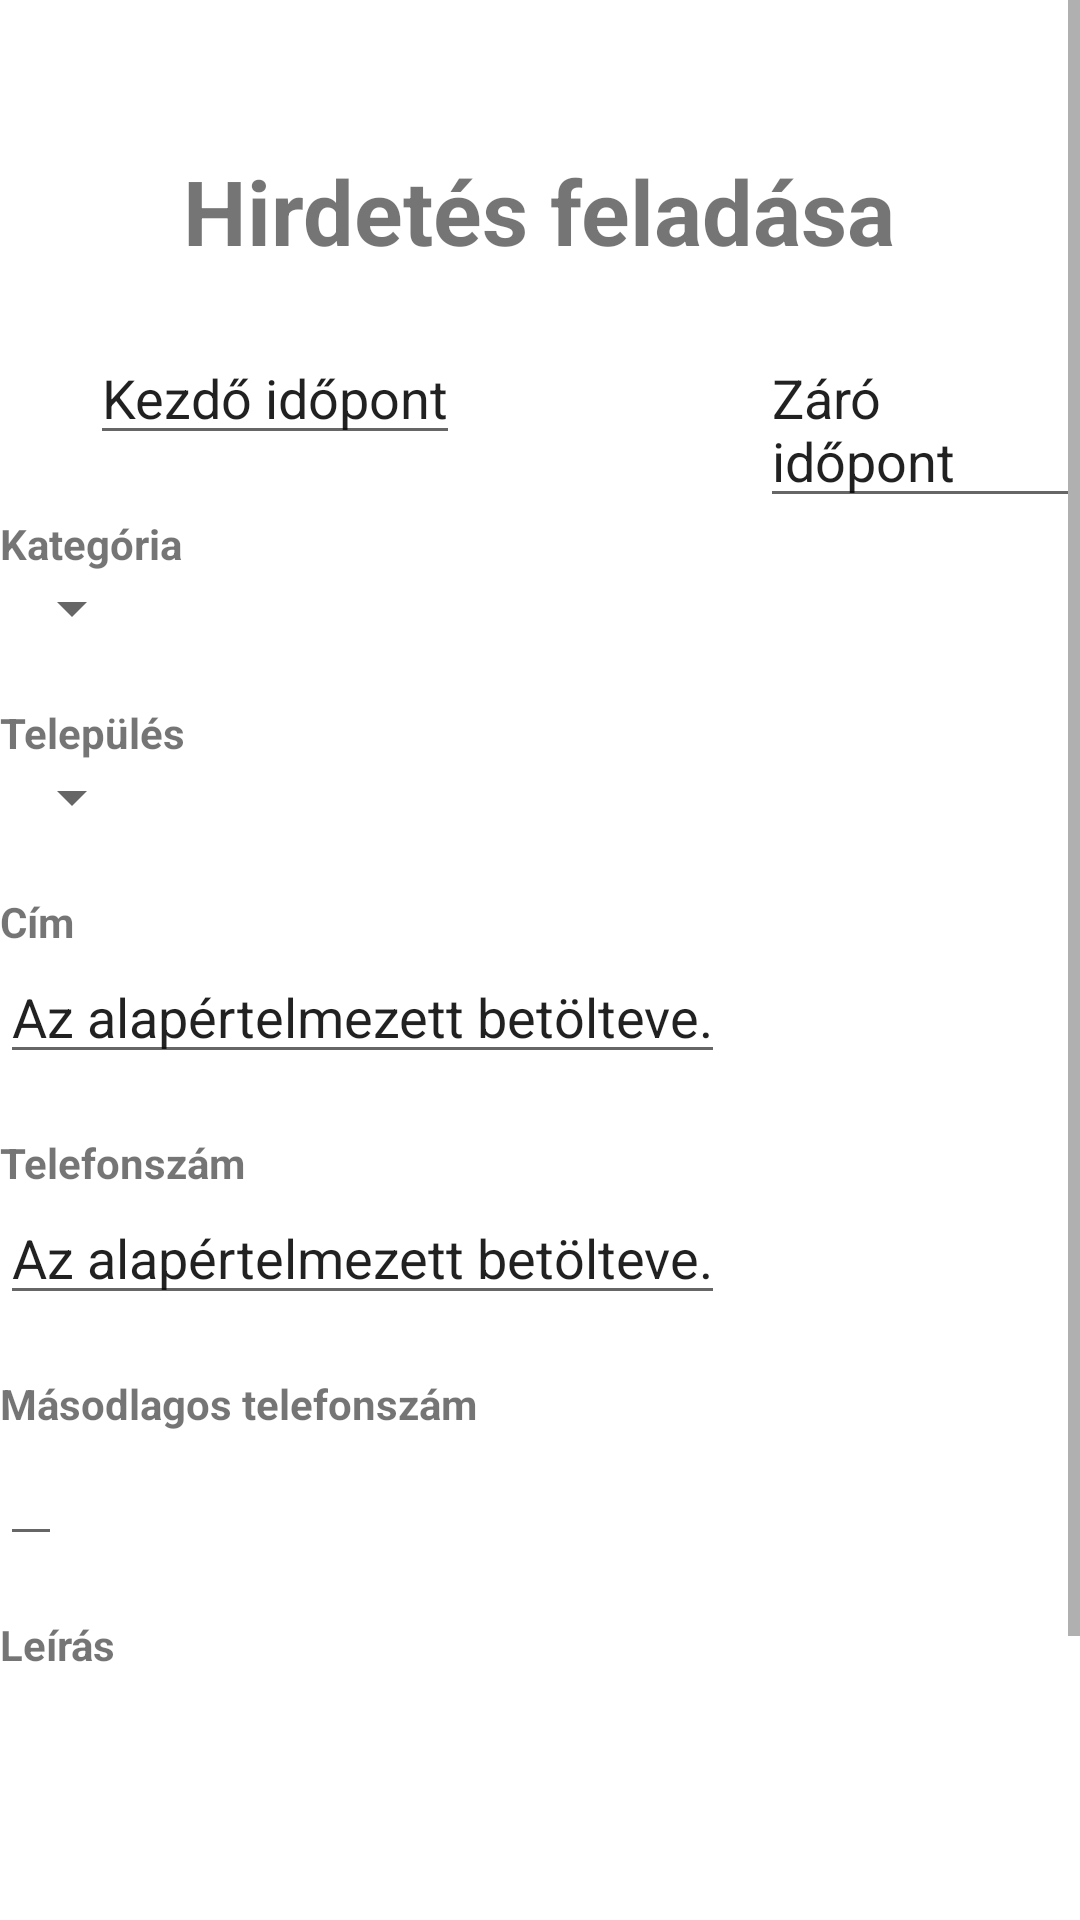

Produce the Android XML layout that renders to this screen, including the resource entries it uses.
<!-- AndroidManifest.xml: application theme Theme.Vizsgaremek_Android -->
<!-- res/layout/activity_hirdetes_feladasa.xml -->
<?xml version="1.0" encoding="utf-8"?>
<ScrollView xmlns:android="http://schemas.android.com/apk/res/android"
    xmlns:app="http://schemas.android.com/apk/res-auto"
    xmlns:tools="http://schemas.android.com/tools"
    android:layout_width="match_parent"
    android:layout_height="match_parent"
    tools:context=".HirdetesFeladasa">

    <RelativeLayout
        android:layout_width="fill_parent"
        android:layout_height="fill_parent"
        android:orientation="horizontal"
        android:id="@+id/relativeLayoutHirdetesFeladasa">

        <TextView
            android:layout_width="wrap_content"
            android:layout_height="wrap_content"
            android:text="Hirdetés feladása"
            android:textSize="30sp"
            android:textStyle="bold"
            android:layout_centerHorizontal="true"
            android:layout_marginTop="50dp"
            android:id="@+id/textViewHirdetesFeladasaHirdetesFeladasa"/>

        <EditText
            android:layout_width="wrap_content"
            android:layout_height="wrap_content"
            android:text="Kezdő időpont"
            android:layout_below="@id/textViewHirdetesFeladasaHirdetesFeladasa"
            android:layout_marginTop="20dp"
            android:layout_marginLeft="30dp"
            android:id="@+id/editTextKezdoIdoptHirdetesFeladasa"/>

        <EditText
            android:layout_width="wrap_content"
            android:layout_height="wrap_content"
            android:text="Záró időpont"
            android:layout_below="@id/textViewHirdetesFeladasaHirdetesFeladasa"
            android:layout_toEndOf="@+id/editTextKezdoIdoptHirdetesFeladasa"
            android:layout_marginLeft="100dp"
            android:layout_marginTop="20dp"
            android:id="@+id/editTextZaroIdoptHirdetesFeladasa"/>


        <TextView
            android:layout_width="wrap_content"
            android:layout_height="wrap_content"
            android:text="Kategória"
            android:layout_below="@id/editTextKezdoIdoptHirdetesFeladasa"
            android:textStyle="bold"
            android:layout_marginTop="20dp"
            android:id="@+id/textViewKategoriaHirdetesFeladasa"/>

        <Spinner
            android:layout_width="wrap_content"
            android:layout_height="wrap_content"
            android:layout_below="@+id/textViewKategoriaHirdetesFeladasa"
            android:spinnerMode="dropdown"
            android:id="@+id/spinnerKategoriaHirdetesFeladasa"/>

        <TextView
            android:layout_width="wrap_content"
            android:layout_height="wrap_content"
            android:text="Település"
            android:layout_below="@id/spinnerKategoriaHirdetesFeladasa"
            android:textStyle="bold"
            android:layout_marginTop="20dp"
            android:id="@+id/textViewTelepulesHirdetesFeladasa"/>

        <Spinner
            android:layout_width="wrap_content"
            android:layout_height="wrap_content"
            android:layout_below="@+id/textViewTelepulesHirdetesFeladasa"
            android:spinnerMode="dropdown"
            android:id="@+id/spinnerTelepulesHirdetesFeladasa"/>

        <TextView
            android:layout_width="wrap_content"
            android:layout_height="wrap_content"
            android:text="Cím"
            android:layout_below="@id/spinnerTelepulesHirdetesFeladasa"
            android:textStyle="bold"
            android:layout_marginTop="20dp"
            android:id="@+id/textViewCimHirdetesFeladasa"/>

        <EditText
            android:layout_width="wrap_content"
            android:layout_height="wrap_content"
            android:text="Az alapértelmezett betölteve."
            android:layout_below="@+id/textViewCimHirdetesFeladasa"
            android:id="@+id/editTextCimHirdetesFeladasa"/>

        <TextView
            android:layout_width="wrap_content"
            android:layout_height="wrap_content"
            android:text="Telefonszám"
            android:layout_below="@id/editTextCimHirdetesFeladasa"
            android:textStyle="bold"
            android:layout_marginTop="20dp"
            android:id="@+id/textViewTelszamHirdetesFeladasa"/>

        <EditText
            android:layout_width="wrap_content"
            android:layout_height="wrap_content"
            android:text="Az alapértelmezett betölteve."
            android:layout_below="@+id/textViewTelszamHirdetesFeladasa"
            android:id="@+id/editTextTelszamHirdetesFeladasa"/>

        <TextView
            android:layout_width="wrap_content"
            android:layout_height="wrap_content"
            android:text="Másodlagos telefonszám"
            android:layout_below="@id/editTextTelszamHirdetesFeladasa"
            android:textStyle="bold"
            android:layout_marginTop="20dp"
            android:id="@+id/textViewTelszam2HirdetesFeladasa"/>

        <EditText
            android:layout_width="wrap_content"
            android:layout_height="wrap_content"
            android:layout_below="@+id/textViewTelszam2HirdetesFeladasa"
            android:id="@+id/editTextTelszam2HirdetesFeladasa"/>

        <TextView
            android:layout_width="wrap_content"
            android:layout_height="wrap_content"
            android:text="Leírás"
            android:layout_below="@+id/editTextTelszam2HirdetesFeladasa"
            android:textStyle="bold"
            android:layout_marginTop="20dp"
            android:id="@+id/textViewLeirasHirdetesFeladasa"/>

        <EditText
            android:layout_width="wrap_content"
            android:layout_height="wrap_content"
            android:lines="10"
            android:minLines="5"
            android:gravity="top|left"
            android:layout_below="@+id/textViewLeirasHirdetesFeladasa"
            android:inputType="textMultiLine"
            android:maxLines="15"
            android:id="@+id/editTextLeirasHirdetesFeladasa"/>

        <Button
            android:layout_width="170dp"
            android:layout_height="wrap_content"
            android:text="Mentés"
            android:layout_below="@+id/editTextLeirasHirdetesFeladasa"
            android:layout_marginTop="20dp"
            android:layout_centerHorizontal="true"
            android:id="@+id/buttonMentesHirdetesFeladasa"/>

    </RelativeLayout>

</ScrollView>
<!-- resources referenced by this layout -->
<resources>
  <style name="Theme.Vizsgaremek_Android" parent="Theme.MaterialComponents.DayNight.DarkActionBar">
          
          <item name="colorPrimary">@color/purple_500</item>
          <item name="colorPrimaryVariant">@color/purple_700</item>
          <item name="colorOnPrimary">@color/white</item>
          
          <item name="colorSecondary">@color/teal_200</item>
          <item name="colorSecondaryVariant">@color/teal_700</item>
          <item name="colorOnSecondary">@color/black</item>
          
          <item name="android:statusBarColor" tools:targetApi="l">?attr/colorPrimaryVariant</item>
          
      </style>
  <color name="purple_500">#FF6200EE</color>
  <color name="purple_700">#FF3700B3</color>
  <color name="white">#FFFFFFFF</color>
  <color name="teal_200">#FF03DAC5</color>
  <color name="teal_700">#FF018786</color>
  <color name="black">#FF000000</color>
</resources>
